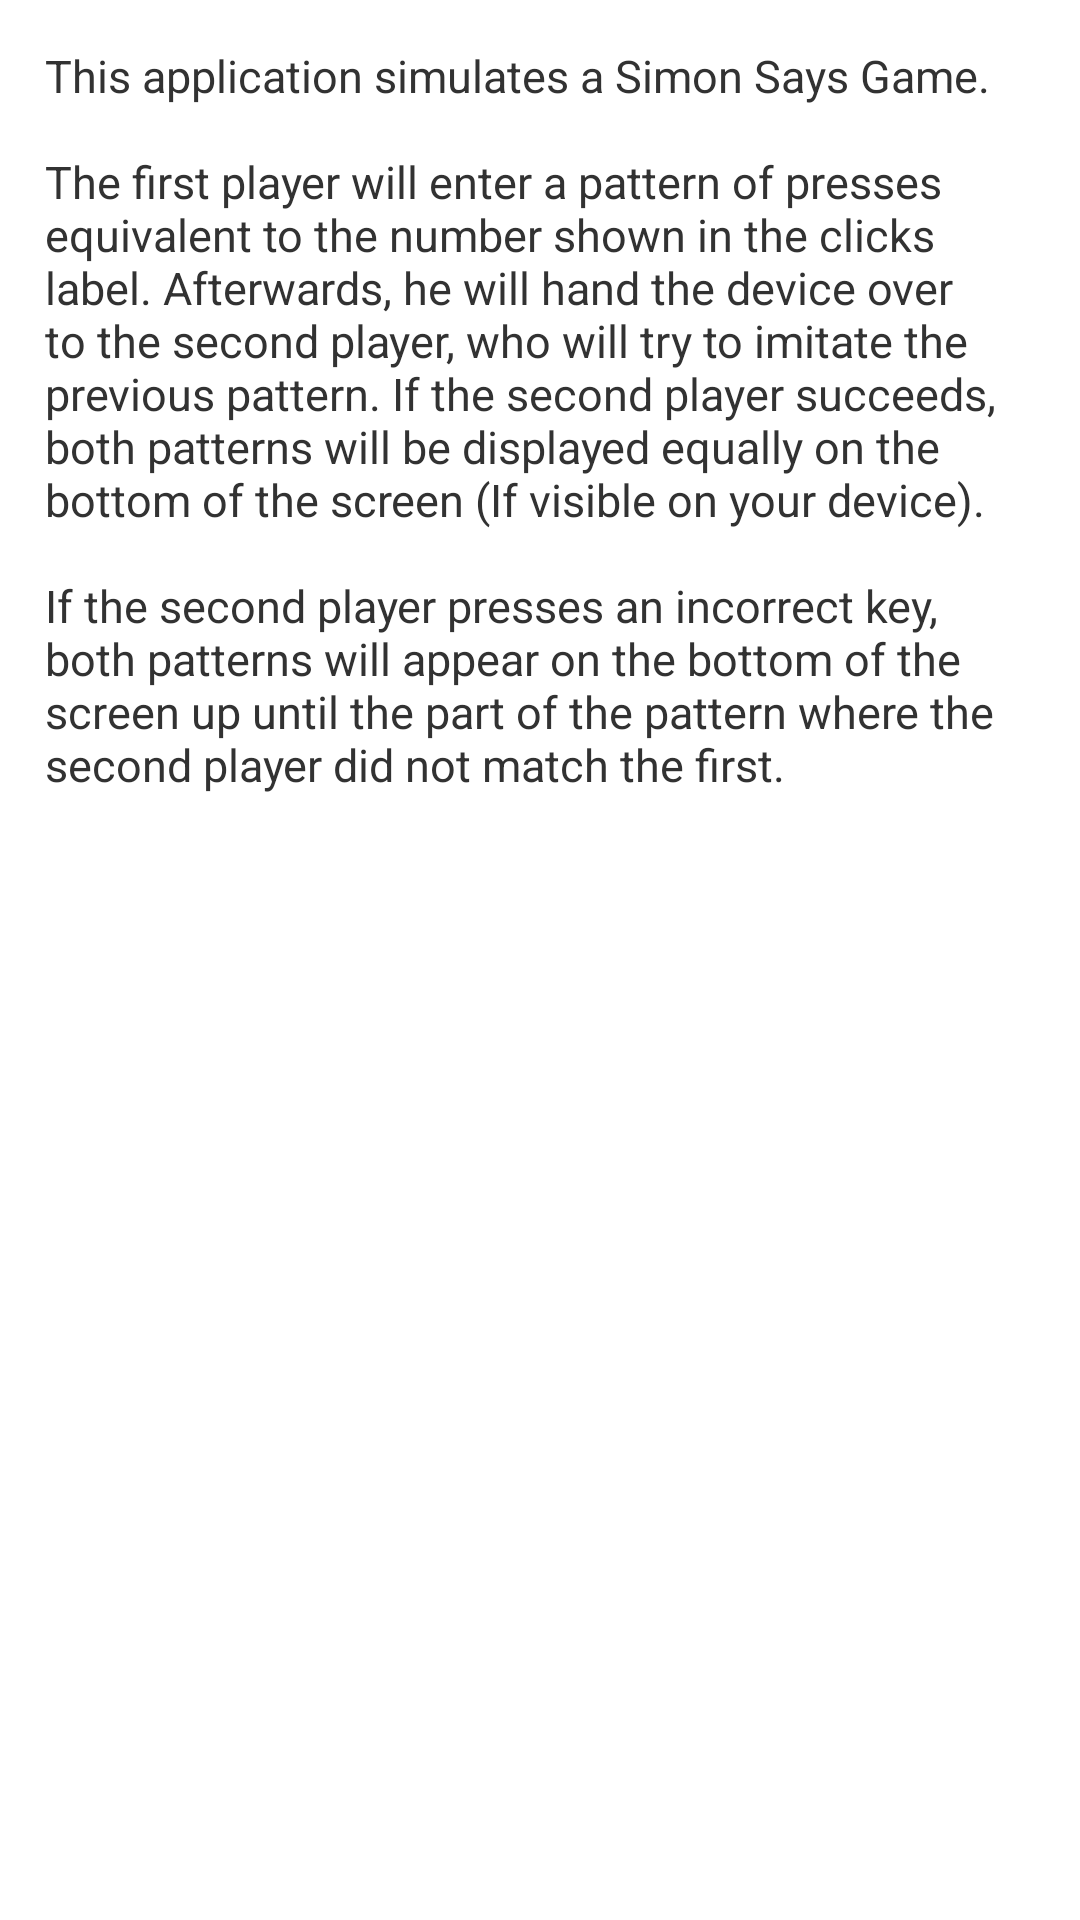

Write the Android layout XML for this screen, with the resource values it uses.
<!-- AndroidManifest.xml: application theme AppTheme -->
<!-- res/layout/fragment_about.xml -->
<?xml version="1.0" encoding="utf-8"?>
<LinearLayout xmlns:android="http://schemas.android.com/apk/res/android"
    xmlns:tools="http://schemas.android.com/tools"
    android:orientation="horizontal"
    android:layout_width="match_parent"
    android:layout_height="match_parent"
    tools:context="edu.uprb.simonsaysapp.AboutActivity">

    <TextView
        android:id="@+id/aboutTextView"
        style="@style/TextView.Label"
        android:layout_width="wrap_content"
        android:layout_height="wrap_content"
        android:padding="15dp"
        android:text="@string/about"
        android:textStyle="normal"
        android:textSize="15sp"/>

</LinearLayout>
<!-- resources referenced by this layout -->
<resources>
  <string name="about">This application simulates a Simon Says Game.\n\nThe first player will
      enter a pattern of presses equivalent to the number shown in the clicks label. Afterwards,
      he will hand the device over to the second player, who will try to imitate the previous
      pattern. If the second player succeeds, both patterns will be displayed equally on the bottom
      of the screen (If visible on your device).\n\nIf the second player presses an incorrect key,
          both patterns will appear on the bottom of the
      screen up until the part of the pattern where the
          second player did not match the first.</string>
  <style name="TextView.Label">
          <item name="android:textStyle">bold</item>
      </style>
  <style name="AppTheme" parent="android:Theme.Holo.Light.DarkActionBar">
          
  
          <item name="android:textViewStyle">@style/TextView</item>
          <item name="android:radioButtonStyle">@style/RadioButton</item>
          <item name="android:buttonStyle">@style/Button</item>
      </style>
  <style name="TextView" parent="@android:style/Widget.TextView">
          <item name="android:textSize">20sp</item>
      </style>
  <style name="RadioButton" parent="@android:style/Widget.CompoundButton.RadioButton">
          <item name="android:textSize">25sp</item>
          <item name="android:layout_gravity">bottom</item>
      </style>
  <style name="Button" parent="@android:style/Widget.Button">
          <item name="android:textSize">18sp</item>
          <item name="android:layout_height">40dp</item>
  
          <item name="android:textStyle">bold</item>
      </style>
</resources>
